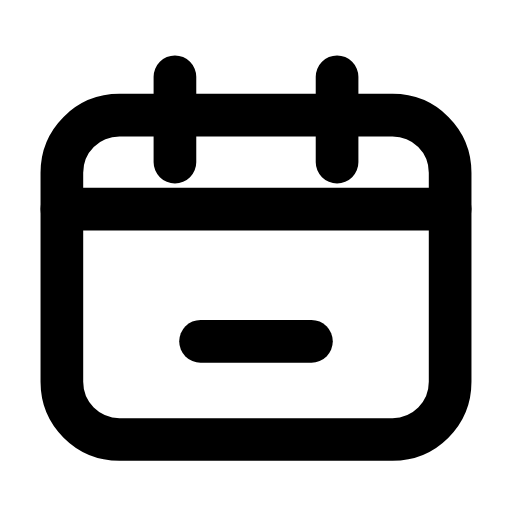
t = 0.00 s
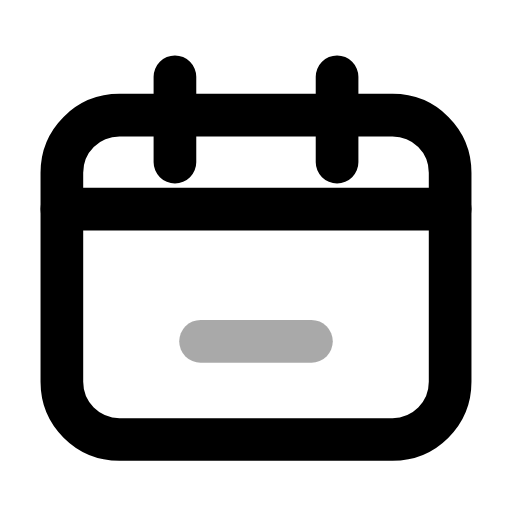
t = 0.22 s
t = 0.44 s: frame unchanged from t = 0.00 s, image omitted
t = 0.68 s: frame unchanged from t = 0.00 s, image omitted
t = 0.92 s: frame unchanged from t = 0.00 s, image omitted
t = 1.16 s: frame unchanged from t = 0.00 s, image omitted

The animated SVG that drew these frames (rendered in a browser with its animation timeline set to each time). Animation: 1 SMIL element (animate=1); one cycle of 1.40 s, repeats indefinitely.

<svg xmlns="http://www.w3.org/2000/svg" width="24" height="24" viewBox="0 0 24 24" fill="none"><path stroke="currentColor" stroke-width="2" stroke-linecap="round" stroke-linejoin="round" fill="none" d="M5.6 5.4L18.4 5.4C19.9 5.4 21.1 6.6 21.1 8.1L21.1 17.9C21.1 19.4 19.9 20.6 18.4 20.6L5.6 20.6C4.1 20.6 2.9 19.4 2.9 17.9L2.9 8.1C2.9 6.6 4.1 5.4 5.6 5.4Z"></path><path stroke="currentColor" stroke-width="2" stroke-linecap="round" stroke-linejoin="round" fill="none" d="M8.2 3.6L8.2 7.6M15.8 3.6L15.8 7.6"></path><line stroke="currentColor" stroke-width="2" stroke-linecap="round" stroke-linejoin="round" fill="none" x1="2.9" y1="9.8" x2="21.1" y2="9.8"></line><line stroke="currentColor" stroke-width="2" stroke-linecap="round" stroke-linejoin="round" fill="none" x1="9.4" y1="16" x2="14.6" y2="16"><animate attributeName="opacity" values="1;1;0.2;1;1;1;1;0.2;1;1;1" keyTimes="0;0.144;0.207;0.27;0.45;0.6;0.72;0.762;0.804;0.9;1" dur="1.4s" repeatCount="indefinite" calcMode="spline" keySplines="0.16 1 0.3 1;0.16 1 0.3 1;0.16 1 0.3 1;0.16 1 0.3 1;0.16 1 0.3 1;0.16 1 0.3 1;0.16 1 0.3 1;0.16 1 0.3 1;0.16 1 0.3 1;0.16 1 0.3 1"/></line></svg>
